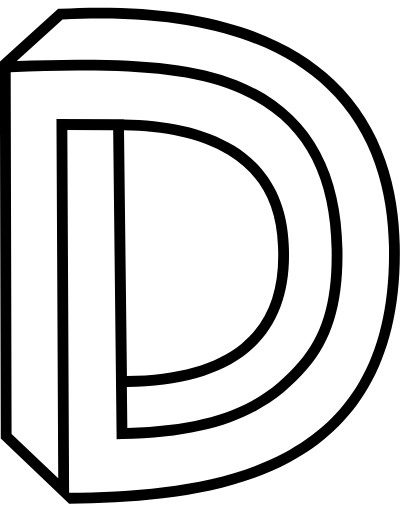
t = 0.00 s
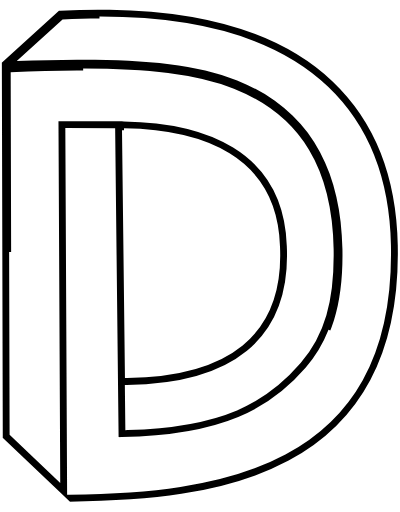
t = 1.50 s
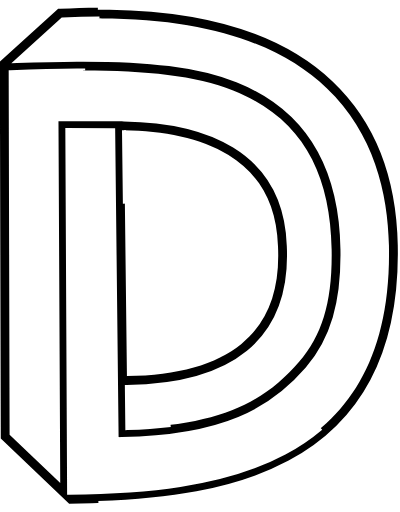
t = 2.50 s
t = 4.00 s: frame unchanged from t = 0.00 s, image omitted
t = 5.50 s: frame unchanged from t = 2.50 s, image omitted
t = 6.50 s: frame unchanged from t = 1.50 s, image omitted

The animated SVG that drew these frames (rendered in a browser with its animation timeline set to each time). Animation: 1 CSS @keyframes rule; one cycle of 8.00 s, repeats indefinitely.

<svg xmlns="http://www.w3.org/2000/svg" width="200px" height="250px" viewBox="2 -10 500 640">
    <defs>
        <style>
            #svg-path {
                fill: #000;
                stroke: #fff;
                stroke-width: 5;
                stroke-miterlimit:5;
            
                stroke-dasharray: 3095;
                stroke-dashoffset: 0;
                animation: dash 8s linear forwards infinite;
            }
            
            @-webkit-keyframes dash {
                0%, 100% {
                    stroke-dashoffset: 3095;
                }
                25%, 75% {
                    stroke-dashoffset: 0;
                }
                50% {
                    stroke-dashoffset: -3095;
                }
            }
        </style>
    </defs>
    <path id="svg-path" d="m 124.354,-0.40937 c -15.159,0.044 -30.8992,0.49258 -47.2396,1.3669 l -2.3896,0.127 -72.9172,65.97508 0.02,6.5445 1.1618,464.61295 85.4684,81.37 c 89.6612,-1.03258 193.6504,-7.88708 275.5022,-51.64695 81.8519,-43.75997 140.5751,-125.53073 137.7499,-271.27193 -1.3148,-67.82154 -19.5028,-146.81332 -81.9494,-206.32064 -54.6405,-52.0689 -142.5481,-88.59702 -280.4367,-90.66779 -4.9248,-0.074 -9.9128,-0.1038 -14.966,-0.089 z m 1.9792,13.59669 c 142.9476,-0.1192 230.836,36.22922 284.1169,87.00216 59.0676,56.28774 76.4686,131.13768 77.7406,196.74092 2.7532,142.05194 -52.4416,217.2537 -130.5871,259.03216 -78.1194,41.76456 -180.165,49.02194 -269.216,50.05154 l -2.2198,-453.56122 57.3048,0.25736 4.3278,386.30416 6.8036,-0.1214 c 125.8236,-2.26638 186.7464,-35.85267 231.5007,-87.80862 31.69,-36.78952 45.058,-83.38422 43.9514,-149.56824 -1.6924,-101.21997 -42.6316,-175.48987 -131.6401,-210.95902 -49.7418,-19.82171 -112.5534,-25.99831 -192.436,-25.99001 -2.5766,2.6e-4 -5.1714,0.008 -7.7838,0.02 -23.5952,0.1164 -48.6682,0.74186 -75.2818,1.68312 l 57.2654,-51.85045 c 15.9888,-0.8171 31.3656,-1.2197 46.1534,-1.2321 z m -20.3818,65.02214 c 79.1504,0.0752 140.5026,6.243 187.4768,24.96192 84.4225,33.64165 121.4785,100.80273 123.1131,198.57202 1.0748,64.2825 -11.3954,106.4888 -40.662,140.46474 -41.9333,48.68101 -96.0251,79.62328 -214.7143,82.88548 l -0.5754,-51.3538 c 65.5674,-0.8515 116.8344,-14.77784 151.7136,-43.34503 36.0326,-29.51181 53.4836,-74.54702 50.6966,-133.16493 -2.0262,-60.15852 -28.7934,-100.69879 -68.3226,-124.99832 -37.8876,-23.29076 -86.9282,-32.25935 -137.837,-33.00371 v -0.0272 l -84.2594,-0.37662 2.1998,449.04067 -58.2936,-55.49496 -1.1294,-452.21056 c 29.4656,-1.09258 57.1894,-1.83816 82.8784,-1.93764 2.5904,-0.01 5.162,-0.014 7.7154,-0.014 z m 51.0502,74.68664 c 49.2774,0.78308 95.968,9.60984 130.6182,30.91032 36.2594,22.28959 59.99,57.4746 61.8756,113.93748 v 0.0478 0.0476 c 2.6554,55.67905 -13.2004,95.38858 -45.741,122.04027 -31.4238,25.73705 -79.5782,39.26491 -143.086,40.15621 z"/>
</svg>
